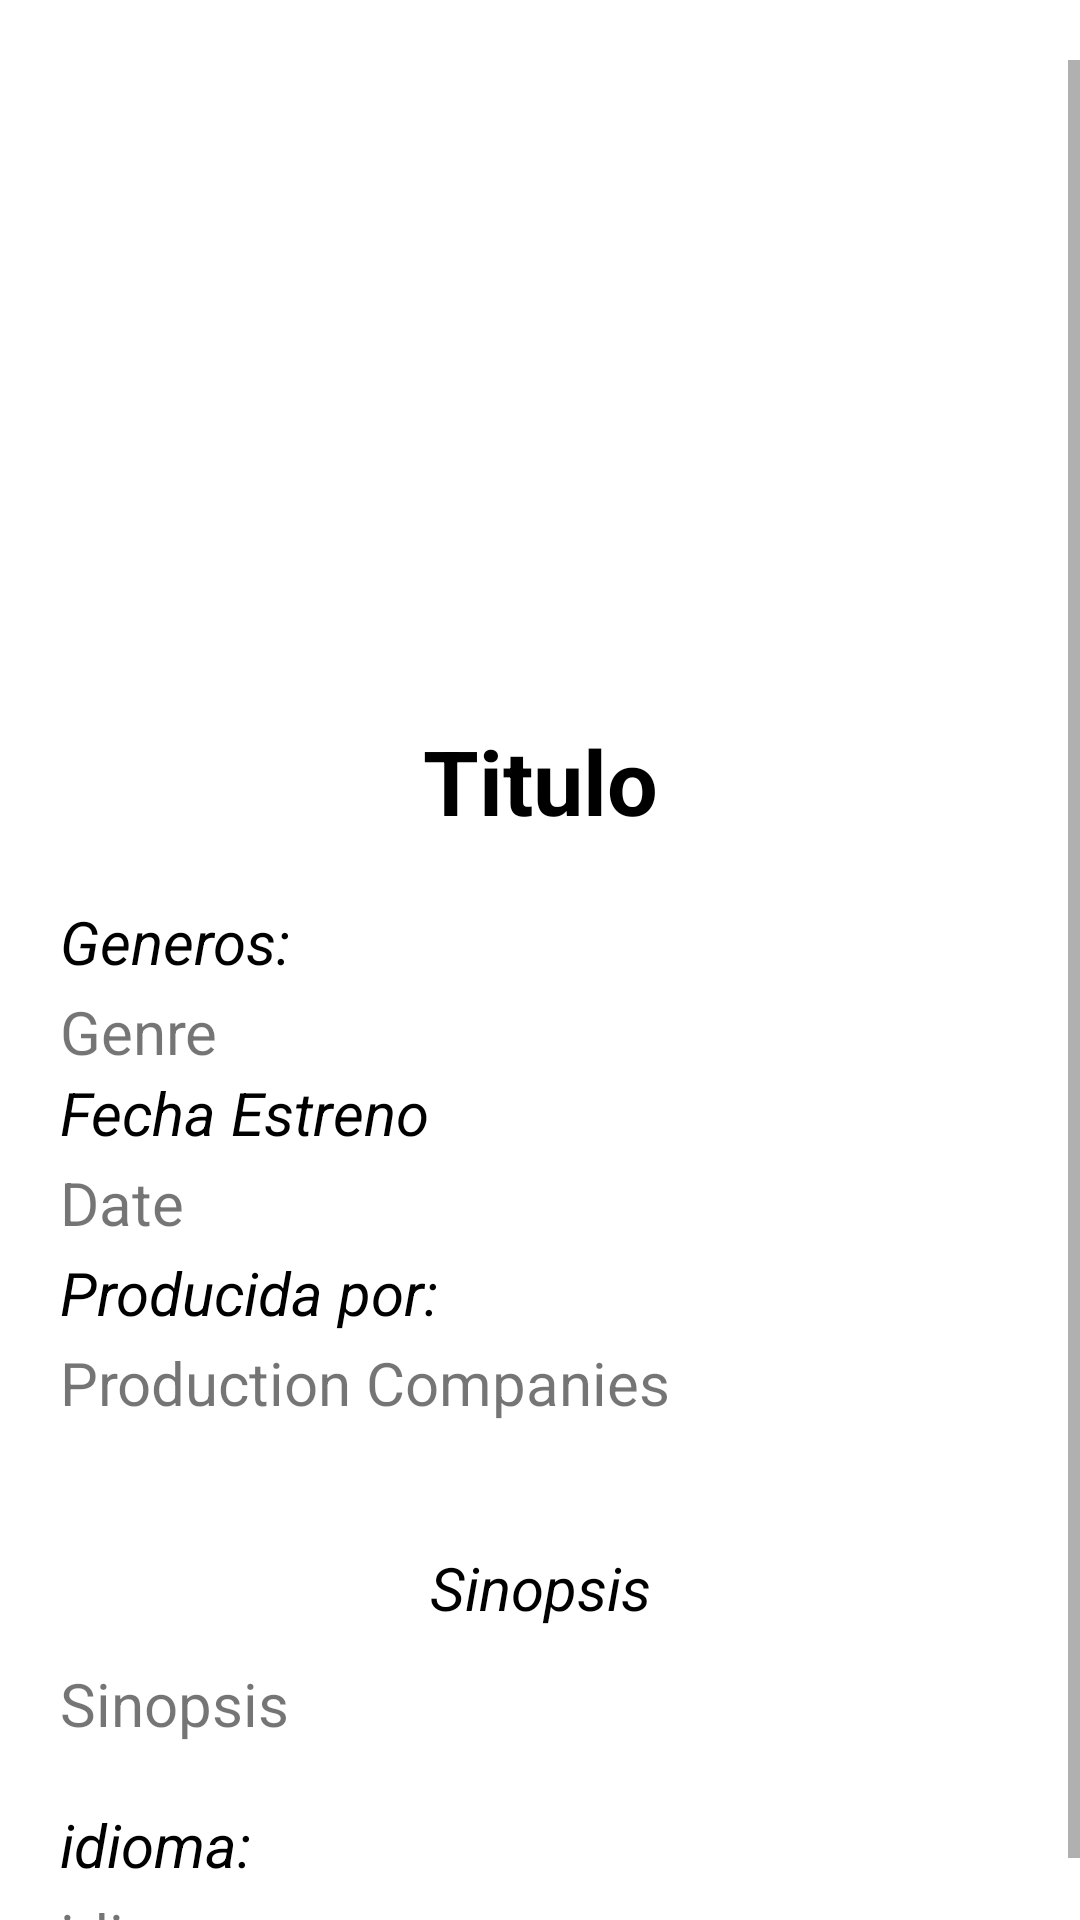

Layout XML and referenced resources for this Android screen:
<!-- AndroidManifest.xml: application theme Theme.Entrega4 -->
<!-- res/layout/activity_detalle_trending.xml -->
<?xml version="1.0" encoding="utf-8"?>
<LinearLayout xmlns:android="http://schemas.android.com/apk/res/android"
    xmlns:app="http://schemas.android.com/apk/res-auto"
    xmlns:tools="http://schemas.android.com/tools"
    android:layout_width="match_parent"
    android:layout_height="match_parent"
    android:orientation="vertical"
    tools:context=".DetalleTrendingActivity">


    <ScrollView
        android:layout_width="match_parent"
        android:layout_height="wrap_content"
        android:layout_marginTop="20dp"
        >
        <LinearLayout
            android:layout_width="match_parent"
            android:layout_height="match_parent"
            android:orientation="vertical">
            <ImageView
                android:id="@+id/imageViewTrending"
                android:layout_width="match_parent"
                android:layout_height="200dp"

                tools:srcCompat="@tools:sample/avatars" />

            <TextView
                android:id="@+id/TitleTrending"
                android:layout_width="match_parent"
                android:layout_height="wrap_content"
                android:text="Titulo"
                android:textColor="@color/black"
                android:textStyle="bold"
                android:gravity="center"
                android:layout_marginTop="20dp"
                android:layout_marginLeft="20dp"
                android:layout_marginRight="20dp"
                android:textSize="30dp">

            </TextView>

            <TextView
                android:id="@+id/Genre2"
                android:layout_width="match_parent"
                android:layout_height="30dp"
                android:text="Generos:"
                android:textColor="@color/black"
                android:textStyle="italic"
                android:layout_marginLeft="20dp"
                android:layout_marginRight="20dp"
                android:layout_marginTop="20dp"
                android:textSize="20dp">

            </TextView>

            <TextView
                android:id="@+id/GenreTrending"
                android:layout_width="match_parent"
                android:layout_height="wrap_content"
                android:text="Genre"
                android:layout_marginLeft="20dp"
                android:layout_marginRight="20dp"
                android:textSize="20dp">

            </TextView>

            <TextView
                android:id="@+id/date2"
                android:layout_width="match_parent"
                android:layout_height="30dp"
                android:text="Fecha Estreno"
                android:textColor="@color/black"
                android:textStyle="italic"
                android:layout_marginLeft="20dp"
                android:layout_marginRight="20dp"
                android:textSize="20dp">

            </TextView>

            <TextView
                android:id="@+id/dateTrending"
                android:layout_width="match_parent"
                android:layout_height="30dp"
                android:text="Date"
                android:layout_marginLeft="20dp"
                android:layout_marginRight="20dp"
                android:textSize="20dp">

            </TextView>

            <TextView
                android:id="@+id/prod"
                android:layout_width="match_parent"
                android:layout_height="30dp"
                android:text="Producida por:"
                android:textColor="@color/black"
                android:textStyle="italic"
                android:layout_marginLeft="20dp"
                android:layout_marginRight="20dp"
                android:textSize="20dp">

            </TextView>

            <TextView
                android:id="@+id/prod_compaTrending"
                android:layout_width="match_parent"
                android:layout_height="wrap_content"
                android:text="Production Companies"
                android:layout_marginLeft="20dp"
                android:layout_marginRight="20dp"
                android:textSize="20dp">

            </TextView>

            <androidx.recyclerview.widget.RecyclerView
                android:id="@+id/recyclerviewActoresTrending"
                android:layout_width="match_parent"
                android:layout_height="wrap_content"
                android:divider="@null"
                android:scrollbars="horizontal"
                app:reverseLayout="true" />

            <TextView
                android:id="@+id/sin"
                android:layout_width="match_parent"
                android:layout_height="30dp"
                android:text="Sinopsis"
                android:textStyle="italic"
                android:textColor="@color/black"
                android:gravity="center"
                android:layout_marginTop="40dp"
                android:layout_marginLeft="20dp"
                android:layout_marginRight="20dp"
                android:textSize="20dp">

            </TextView>

            <TextView
                android:id="@+id/sinopsisTrending"
                android:layout_width="match_parent"
                android:layout_height="wrap_content"
                android:text="Sinopsis"
                android:layout_marginTop="10dp"
                android:layout_marginLeft="20dp"
                android:layout_marginRight="20dp"
                android:textSize="20dp">

            </TextView>

            <TextView
                android:id="@+id/idio"
                android:layout_width="match_parent"
                android:layout_height="30dp"
                android:text="idioma:"
                android:textStyle="italic"
                android:textColor="@color/black"
                android:layout_marginTop="20dp"
                android:layout_marginLeft="20dp"
                android:layout_marginRight="20dp"
                android:textSize="20dp">

            </TextView>

            <TextView
                android:id="@+id/idiomaTrending"
                android:layout_width="match_parent"
                android:layout_height="30dp"
                android:text="idioma"
                android:layout_marginLeft="20dp"
                android:layout_marginRight="20dp"
                android:textSize="20dp">

            </TextView>

        </LinearLayout>

    </ScrollView>
</LinearLayout>
<!-- resources referenced by this layout -->
<resources>
  <color name="black">#FF000000</color>
  <style name="Theme.Entrega4" parent="Theme.MaterialComponents.DayNight.DarkActionBar">
          
          <item name="colorPrimary">@color/purple_500</item>
          <item name="colorPrimaryVariant">@color/purple_700</item>
          <item name="colorOnPrimary">@color/white</item>
          
          <item name="colorSecondary">@color/teal_200</item>
          <item name="colorSecondaryVariant">@color/teal_700</item>
          <item name="colorOnSecondary">@color/black</item>
          
          <item name="android:statusBarColor" tools:targetApi="l">?attr/colorPrimaryVariant</item>
          
      </style>
  <color name="purple_500">#FF018786</color>
  <color name="purple_700">#FF000000</color>
  <color name="white">#FFFFFFFF</color>
  <color name="teal_200">#FF03DAC5</color>
  <color name="teal_700">#FF018786</color>
</resources>
